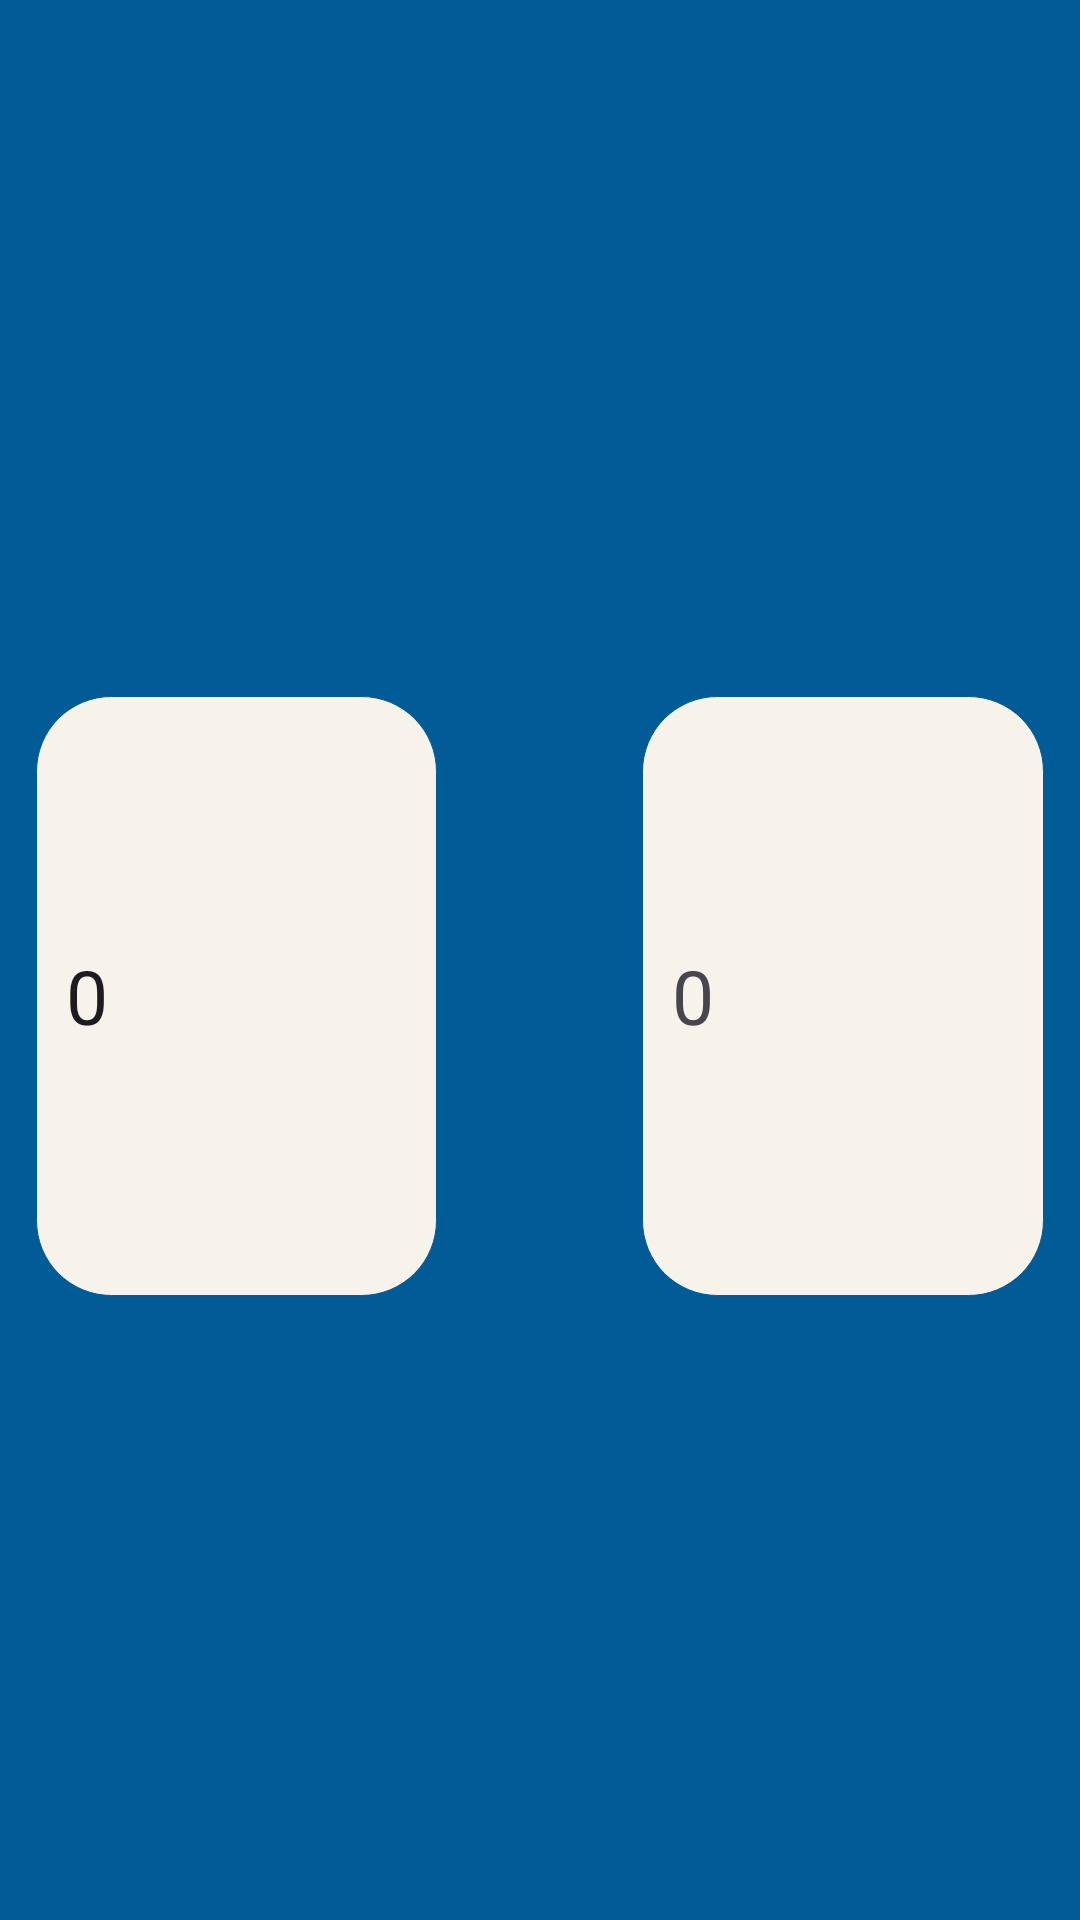

Layout XML and referenced resources for this Android screen:
<!-- AndroidManifest.xml: application theme Theme.ExamenMenuSQLiteAndroidApp -->
<!-- res/layout/activity_temperature.xml -->
<?xml version="1.0" encoding="utf-8"?>
<LinearLayout xmlns:android="http://schemas.android.com/apk/res/android"
    xmlns:app="http://schemas.android.com/apk/res-auto"
    xmlns:tools="http://schemas.android.com/tools"
    android:layout_width="match_parent"
    android:layout_height="match_parent"
    android:orientation="vertical"
    android:background="@color/Bleu"
    android:layout_gravity="center"
    android:gravity="center"
    tools:context=".TemperatureActivity">
<LinearLayout
    android:layout_width="match_parent"
    android:layout_height="wrap_content">
    <Spinner
        android:id="@+id/first_degree"
        android:layout_weight="1"
        android:layout_width="wrap_content"
        android:layout_height="wrap_content"
        android:background="@color/white"
        android:layout_margin="12dp"/>
    <ImageView
        android:id="@+id/swapSp"
        android:layout_width="wrap_content"
        android:layout_height="wrap_content"
        android:layout_gravity="center"
        android:layout_weight="1"
        android:background="@drawable/bg_edittext"
        android:src="@drawable/baseline_swap_horiz_24"
        app:tint="@color/Bleu" />
    <Spinner
        android:id="@+id/second_degree"
        android:layout_weight="1"
        android:layout_width="wrap_content"
        android:background="@color/white"
        android:layout_height="wrap_content"
        android:layout_margin="12dp"/>
</LinearLayout>
    <LinearLayout
        android:layout_width="match_parent"
        android:layout_height="wrap_content">
        <EditText
            android:id="@+id/first_input"
            android:layout_weight="3"
            android:layout_width="0dp"
            android:layout_height="200dp"
            android:padding="10dp"
            android:text="0"
            android:textSize="25sp"
            android:background="@drawable/bg_edittext"
            android:layout_margin="12dp"
            android:inputType="numberDecimal"/>

        <ImageView
            android:id="@+id/swap"
            android:layout_width="wrap_content"
            android:layout_height="wrap_content"
            android:layout_gravity="center"
            android:layout_weight="1"
            android:background="@drawable/bg_edittext"
            android:src="@drawable/baseline_swap_horiz_24"
            app:tint="@color/Bleu" />

        <TextView
            android:id="@+id/second_input"
            android:layout_width="0dp"
            android:layout_height="200dp"
            android:layout_margin="12dp"
            android:layout_weight="3"
            android:background="@drawable/bg_edittext"
            android:padding="10dp"
            android:text="0"
            android:layout_gravity="center"
            android:gravity="center_vertical"
            android:textSize="25sp" />
    </LinearLayout>
</LinearLayout>
<!-- resources referenced by this layout -->
<resources>
  <color name="Bleu">#005b96</color>
  <color name="white">#FFFFFFFF</color>
  <!-- drawable bg_edittext (drawable) -->
  <?xml version="1.0" encoding="utf-8"?>
  <shape xmlns:android="http://schemas.android.com/apk/res/android">
  <solid android:color="@color/Antiquewhite" />
      <corners android:radius="25dp"/>
      <stroke android:color="@color/Bleu" android:width="0.2dp"/>
  </shape>
  <style name="Theme.ExamenMenuSQLiteAndroidApp" parent="Base.Theme.ExamenMenuSQLiteAndroidApp" />
  <color name="Antiquewhite">#F7F2EA</color>
  <style name="Base.Theme.ExamenMenuSQLiteAndroidApp" parent="Theme.Material3.Light.NoActionBar">
          
          <item name="colorPrimary">@color/Antiquewhite</item>
      </style>
</resources>
